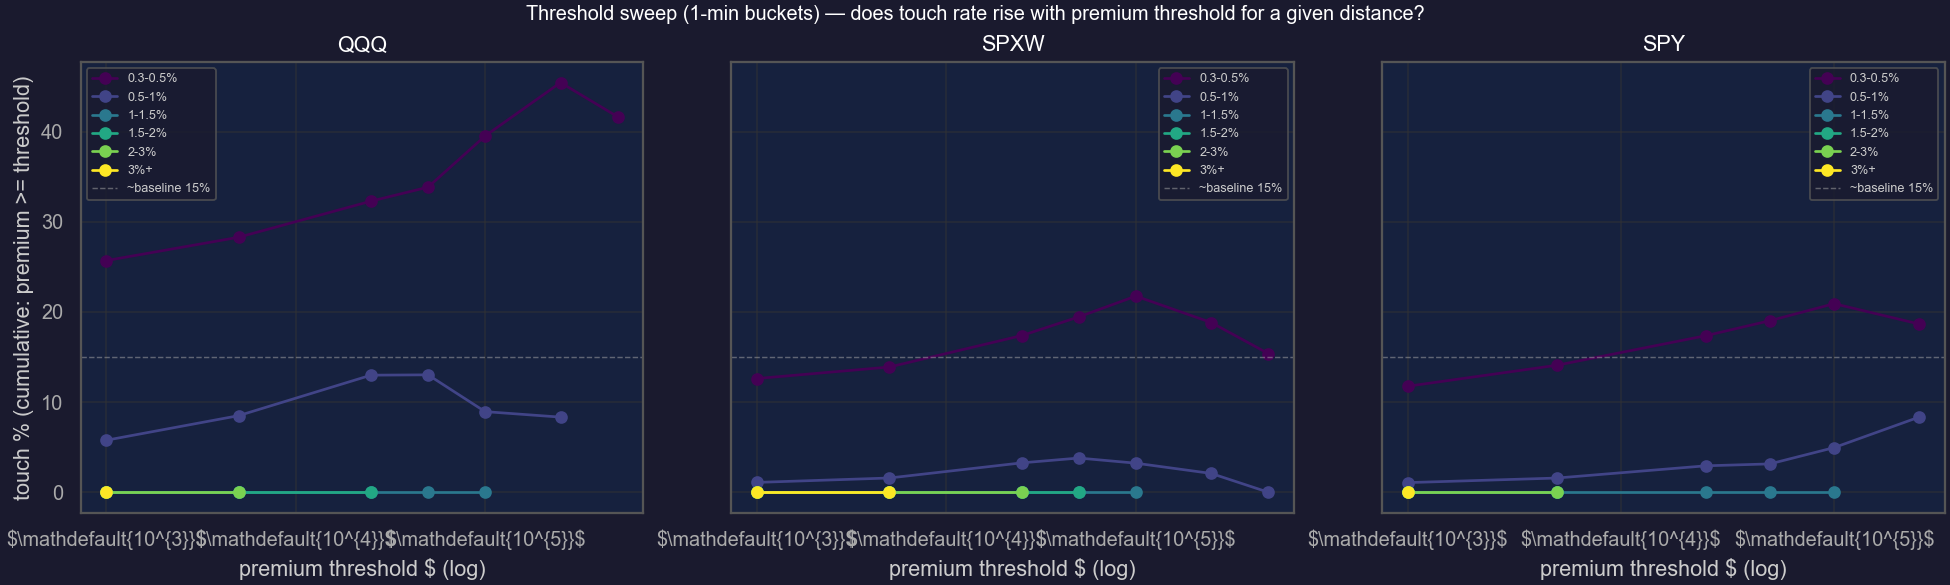

Source data for this figure (header and first rows):
bucket_min, symbol, distance_bucket, threshold, n, touch_pct, median_mfe_bps, median_mae_bps
1, QQQ, 0.3-0.5%, 1000, 6346, 25.7, 20.09, 20.56
1, QQQ, 0.3-0.5%, 5000, 4507, 28.29, 20.71, 21.87
1, QQQ, 0.3-0.5%, 25000, 2251, 32.3, 21.32, 24.39
1, QQQ, 0.3-0.5%, 50000, 1285, 33.85, 21.6, 27.1
1, QQQ, 0.3-0.5%, 100000, 468, 39.53, 26.26, 28.41
1, QQQ, 0.3-0.5%, 250000, 44, 45.45, 27.62, 25.42
1, QQQ, 0.3-0.5%, 500000, 12, 41.67, 28.66, 22.92
1, QQQ, 0.5-1%, 1000, 8778, 5.764, 19.6, 22.12
1, QQQ, 0.5-1%, 5000, 4391, 8.495, 20.27, 25.03
1, QQQ, 0.5-1%, 25000, 1201, 12.99, 22.13, 31.08
1, QQQ, 0.5-1%, 50000, 476, 13.03, 22.5, 32.09
1, QQQ, 0.5-1%, 100000, 123, 8.943, 22.5, 34.7
1, QQQ, 0.5-1%, 250000, 12, 8.333, 52.01, 27.94
1, QQQ, 1-1.5%, 1000, 2748, 0.0, 17.61, 27.95
1, QQQ, 1-1.5%, 5000, 727, 0.0, 17.76, 39.24
1, QQQ, 1-1.5%, 25000, 58, 0.0, 23.95, 42.33
1, QQQ, 1-1.5%, 50000, 20, 0.0, 21.33, 43.35
1, QQQ, 1-1.5%, 100000, 10, 0.0, 27.27, 43.35
1, QQQ, 1.5-2%, 1000, 894, 0.0, 14.6, 40.79
1, QQQ, 1.5-2%, 5000, 135, 0.0, 17.24, 49.46
1, QQQ, 1.5-2%, 25000, 14, 0.0, 6.814, 59.72
1, QQQ, 2-3%, 1000, 337, 0.0, 15.71, 46.79
1, QQQ, 2-3%, 5000, 21, 0.0, 17.72, 46.25
1, QQQ, 3%+, 1000, 96, 0.0, 18.01, 25.49
1, SPXW, 0.3-0.5%, 1000, 15468, 12.61, 13.5, 13.92
1, SPXW, 0.3-0.5%, 5000, 12712, 13.89, 14.59, 14.86
1, SPXW, 0.3-0.5%, 25000, 8152, 17.38, 15.92, 15.64
1, SPXW, 0.3-0.5%, 50000, 5361, 19.46, 16.62, 16.69
1, SPXW, 0.3-0.5%, 100000, 2532, 21.76, 17.74, 17.47
1, SPXW, 0.3-0.5%, 250000, 409, 18.83, 19.1, 17.14
1, SPXW, 0.3-0.5%, 500000, 65, 15.38, 19.41, 14.95
1, SPXW, 0.5-1%, 1000, 24723, 1.088, 14.93, 15.33
1, SPXW, 0.5-1%, 5000, 15137, 1.579, 15.5, 16.6
1, SPXW, 0.5-1%, 25000, 5985, 3.258, 15.69, 19.36
1, SPXW, 0.5-1%, 50000, 2821, 3.793, 16.47, 19.88
1, SPXW, 0.5-1%, 100000, 931, 3.222, 17.74, 19.33
1, SPXW, 0.5-1%, 250000, 144, 2.083, 19.88, 15.26
1, SPXW, 0.5-1%, 500000, 24, 0.0, 23, 18.58
1, SPXW, 1-1.5%, 1000, 10575, 0.0, 14.64, 18.18
1, SPXW, 1-1.5%, 5000, 4062, 0.0, 13.39, 22.56
1, SPXW, 1-1.5%, 25000, 665, 0.0, 12.84, 26.45
1, SPXW, 1-1.5%, 50000, 233, 0.0, 11.81, 26.16
1, SPXW, 1-1.5%, 100000, 60, 0.0, 10.48, 26.05
1, SPXW, 1.5-2%, 1000, 4251, 0.0, 13.17, 22.59
1, SPXW, 1.5-2%, 5000, 1001, 0.0, 12.01, 26.07
1, SPXW, 1.5-2%, 25000, 88, 0.0, 13.07, 25.6
1, SPXW, 1.5-2%, 50000, 13, 0.0, 23.24, 15.17
1, SPXW, 2-3%, 1000, 2668, 0.0, 12.48, 23.97
1, SPXW, 2-3%, 5000, 373, 0.0, 12.4, 25.26
1, SPXW, 2-3%, 25000, 25, 0.0, 10.47, 28.21
1, SPXW, 3%+, 1000, 772, 0.0, 11.91, 22.93
1, SPXW, 3%+, 5000, 54, 0.0, 9.881, 27.01
1, SPY, 0.3-0.5%, 1000, 7535, 11.76, 13.69, 14.34
1, SPY, 0.3-0.5%, 5000, 5410, 14.09, 14.91, 15.28
1, SPY, 0.3-0.5%, 25000, 2378, 17.37, 16.12, 17.53
1, SPY, 0.3-0.5%, 50000, 1240, 19.03, 16.69, 19.17
1, SPY, 0.3-0.5%, 100000, 478, 20.92, 17.8, 19.36
1, SPY, 0.3-0.5%, 250000, 75, 18.67, 14.86, 21.94
1, SPY, 0.5-1%, 1000, 10140, 1.065, 14.8, 16.32
1, SPY, 0.5-1%, 5000, 5151, 1.573, 15.63, 18.24
... 14 more rows
